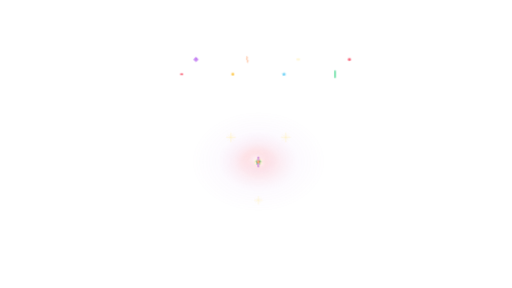
t = 0.00 s
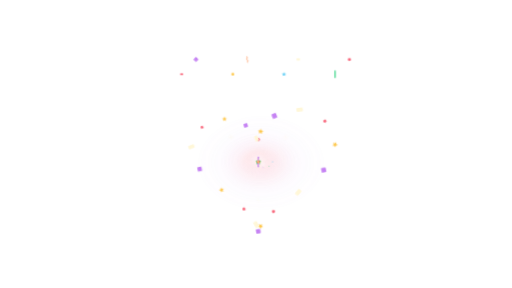
t = 1.25 s
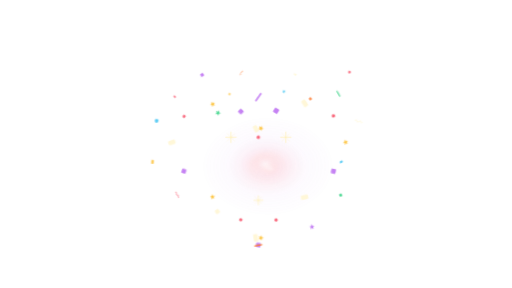
t = 2.49 s
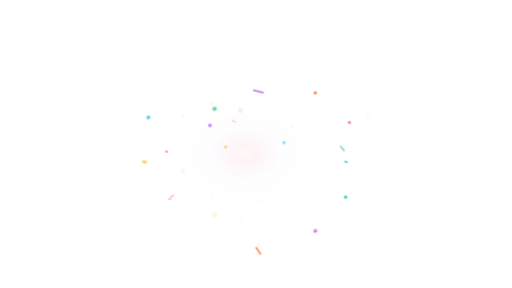
t = 3.74 s
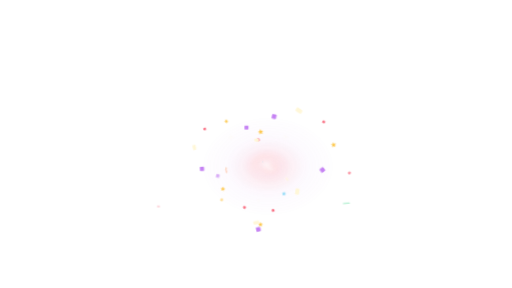
t = 4.99 s
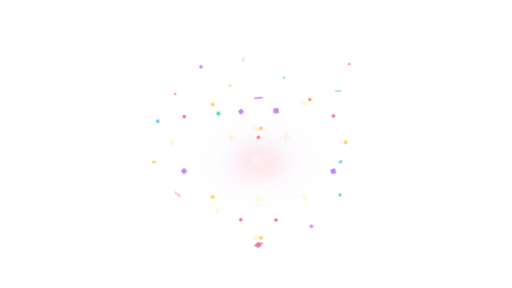
t = 6.23 s

The animated SVG that drew these frames (rendered in a browser with its animation timeline set to each time). Animation: 28 CSS @keyframes rules; one cycle of 7.48 s, repeats indefinitely.

<?xml version="1.0" encoding="UTF-8" standalone="no"?>
<svg viewBox="0 0 1920 1080" preserveAspectRatio="xMidYMid meet" xmlns="http://www.w3.org/2000/svg" xmlns:xlink="http://www.w3.org/1999/xlink" width="1920" height="1080"><style>@keyframes wink-burst {
  0% { transform: scale(0); opacity: 0; }
  20% { opacity: 1; }
  60% { transform: scale(1); opacity: 1; }
  100% { transform: scale(1.15); opacity: 0; }
}
@keyframes wink-fade-loop {
  0%, 100% { opacity: 0; }
  10%, 70% { opacity: 1; }
}
@keyframes wink-spark-fall {
  0% { transform: translateY(-40px); opacity: 0; }
  20% { opacity: 1; }
  100% { transform: translateY(220px); opacity: 0; }
}
@keyframes wink-comet {
  0% { transform: translate(0,0) scale(0.6); opacity: 0; }
  30% { opacity: 1; }
  70% { transform: translate(var(--tx,0), var(--ty,-200px)) scale(1); opacity: 1; }
  100% { transform: translate(var(--tx,0), var(--ty,-200px)) scale(1.2); opacity: 0; }
}
@keyframes wink-ring-expand {
  0% { transform: scale(0.1); opacity: 0; stroke-width: 8; }
  20% { opacity: 1; }
  100% { transform: scale(1); opacity: 0; stroke-width: 1; }
}
@keyframes wink-twinkle {
  0%, 100% { transform: scale(0); opacity: 0; }
  50% { transform: scale(1); opacity: 1; }
}
@keyframes wink-pop {
  0% { transform: scale(0) rotate(-20deg); opacity: 0; }
  60% { transform: scale(1.15) rotate(5deg); opacity: 1; }
  80% { transform: scale(1) rotate(0); opacity: 1; }
  100% { transform: scale(1) rotate(0); opacity: 0; }
}
@keyframes wink-swirl {
  0% { transform: rotate(0deg) translateX(180px) scale(0); opacity: 0; }
  20% { opacity: 1; }
  100% { transform: rotate(360deg) translateX(40px) scale(1); opacity: 0; }
}
@keyframes wink-shower {
  0% { transform: translateY(-60px) rotate(0); opacity: 0; }
  15% { opacity: 1; }
  100% { transform: translateY(260px) rotate(180deg); opacity: 0; }
}
@keyframes wink-trail {
  0% { offset-distance: 0%; opacity: 0; transform: scale(0.4); }
  10% { opacity: 1; transform: scale(1); }
  90% { opacity: 1; }
  100% { offset-distance: 100%; opacity: 0; transform: scale(0.6); }
}
@keyframes wink-bounce-in {
  0% { transform: translateY(-300px) scale(0.6); opacity: 0; }
  50% { transform: translateY(20px) scale(1.05); opacity: 1; }
  70% { transform: translateY(-10px) scale(0.98); }
  100% { transform: translateY(0) scale(1); opacity: 1; }
}
@keyframes wink-bounce-loop {
  0%, 100% { transform: translateY(0); }
  50% { transform: translateY(-12px); }
}
@keyframes wink-pop-up {
  0% { transform: translateY(300px); opacity: 0; }
  60% { transform: translateY(-15px); opacity: 1; }
  100% { transform: translateY(0); opacity: 1; }
}
@keyframes wink-featured-pop {
  0%, 100% { transform: translateY(0) scale(0.78) rotate(-6deg); opacity: 1; }
  12% { transform: translateY(-26px) scale(1.3) rotate(4deg); opacity: 1; }
  22% { transform: translateY(10px) scale(0.95) rotate(-2deg); opacity: 1; }
  34%, 76% { transform: translateY(0) scale(1) rotate(0deg); opacity: 1; }
  88% { transform: translateY(-8px) scale(1.06) rotate(0deg); opacity: 1; }
}
@keyframes wink-featured-burst {
  0%, 40%, 100% { transform: scale(0.38); opacity: 0; }
  48% { transform: scale(0.92); opacity: 0.95; }
  60% { transform: scale(1.18); opacity: 0.42; }
  72% { transform: scale(1.34); opacity: 0; }
}
@keyframes wink-orbit {
  from { transform: rotate(0deg) translateX(var(--orbit-r,160px)) rotate(0deg); }
  to { transform: rotate(360deg) translateX(var(--orbit-r,160px)) rotate(-360deg); }
}
@keyframes wink-scatter {
  0%, 100% { transform: translate(var(--sx,0), var(--sy,0)) scale(0.9); opacity: 0.6; }
  50% { transform: translate(calc(var(--sx,0) * 1.2), calc(var(--sy,0) * 1.2)) scale(1.05); opacity: 1; }
}
@keyframes wink-sparkle {
  0%, 100% { opacity: 0; transform: scale(0.5); }
  50% { opacity: 1; transform: scale(1.2); }
}
@keyframes wink-glow-pulse {
  0%, 100% { opacity: 0.4; transform: scale(0.95); }
  50% { opacity: 1; transform: scale(1.05); }
}
@keyframes wink-confetti-launch {
  0% { transform: translate(0,0) rotate(var(--r0,0deg)) scale(0.28); opacity: 0; }
  14% { opacity: 1; }
  72% { transform: translate(var(--tx,0px), var(--ty,0px)) rotate(var(--r1,180deg)) scale(1); opacity: 1; }
  100% { transform: translate(var(--tx,0px), var(--ty,0px)) rotate(var(--r2,320deg)) scale(0.82); opacity: 0; }
}
@keyframes wink-confetti-fall {
  0% { transform: translate(0,-90px) rotate(var(--r0,0deg)) scale(0.7); opacity: 0; }
  14% { opacity: 1; }
  82% { opacity: 1; }
  100% { transform: translate(var(--tx,0px), var(--ty,720px)) rotate(var(--r1,260deg)) scale(1); opacity: 0; }
}
@keyframes wink-confetti-shimmer {
  0%, 100% { transform: rotate(var(--r0,0deg)) scale(0.92); }
  50% { transform: rotate(var(--r1,180deg)) scale(1.08); }
}
@keyframes wink-confetti-wave {
  0% { transform: translate(var(--sx,-180px), var(--sy,0px)) rotate(var(--r0,0deg)) scale(0.5); opacity: 0; }
  18% { opacity: 1; }
  58% { transform: translate(0,0) rotate(var(--r1,180deg)) scale(1); opacity: 1; }
  100% { transform: translate(var(--tx,180px), var(--ty,0px)) rotate(var(--r2,360deg)) scale(0.78); opacity: 0; }
}
@keyframes wink-bingo-arrive {
  0% { transform: translate(var(--from-x,0), var(--from-y,0)) scale(0.34); opacity: 0; }
  18% { opacity: 1; }
  38% { transform: translate(var(--overshoot-x,0), var(--overshoot-y,0)) scale(1.09); opacity: 1; }
  46%, 100% { transform: translate(0,0) scale(1); opacity: 1; }
}
@keyframes wink-bingo-countdown {
  0%, 100% { opacity: 0; transform: scale(0.36); }
  5% { opacity: 1; transform: scale(0.92); }
  10% { opacity: 1; transform: scale(1.06); }
  16% { opacity: 0; transform: scale(1.22); }
}
@keyframes wink-bingo-spiral-letter {
  0% { transform: rotate(var(--spin-start,-220deg)) translateX(var(--orbit-r,320px)) scale(0.3); opacity: 0; }
  22% { opacity: 1; }
  42% { transform: rotate(var(--spin-mid,24deg)) translateX(18px) scale(1.1); opacity: 1; }
  52%, 100% { transform: rotate(0deg) translateX(0) scale(1); opacity: 1; }
}
@keyframes wink-bingo-final-bounce {
  0%, 54%, 100% { transform: translateY(0) scale(1); }
  64% { transform: translateY(-22px) scale(1.06); }
  76% { transform: translateY(0) scale(0.98); }
  88% { transform: translateY(-10px) scale(1.02); }
}
@keyframes wink-bingo-impact {
  0%, 56%, 100% { opacity: 0; transform: scale(0.52); }
  66% { opacity: 0.95; transform: scale(1.04); }
  78% { opacity: 0.38; transform: scale(1.34); }
}</style><defs><radialGradient id="cfhf-heart-glow" cx="50%" cy="50%" r="50%"><stop offset="0%" stop-color="white" stop-opacity="0.84"/><stop offset="26%" stop-color="hsl(352 92% 67%)" stop-opacity="0.34"/><stop offset="60%" stop-color="hsl(276 82% 72%)" stop-opacity="0.1"/><stop offset="100%" stop-color="hsl(276 82% 72%)" stop-opacity="0"/></radialGradient><linearGradient x1="0" x2="0" y1="0" y2="1" data-wink-edge-fade="true" id="wink-edge-fade-mask-top"><stop offset="0%" stop-color="#000"/><stop offset="100%" stop-color="#fff"/></linearGradient><linearGradient x1="0" x2="0" y1="0" y2="1" data-wink-edge-fade="true" id="wink-edge-fade-mask-bottom"><stop offset="0%" stop-color="#fff"/><stop offset="100%" stop-color="#000"/></linearGradient><linearGradient x1="0" x2="1" y1="0" y2="0" data-wink-edge-fade="true" id="wink-edge-fade-mask-left"><stop offset="0%" stop-color="#000"/><stop offset="100%" stop-color="#fff"/></linearGradient><linearGradient x1="0" x2="1" y1="0" y2="0" data-wink-edge-fade="true" id="wink-edge-fade-mask-right"><stop offset="0%" stop-color="#fff"/><stop offset="100%" stop-color="#000"/></linearGradient><radialGradient cx="100%" cy="100%" r="100%" data-wink-edge-fade="true" id="wink-edge-fade-mask-top-left"><stop offset="0%" stop-color="#fff"/><stop offset="100%" stop-color="#000"/></radialGradient><radialGradient cx="0%" cy="100%" r="100%" data-wink-edge-fade="true" id="wink-edge-fade-mask-top-right"><stop offset="0%" stop-color="#fff"/><stop offset="100%" stop-color="#000"/></radialGradient><radialGradient cx="100%" cy="0%" r="100%" data-wink-edge-fade="true" id="wink-edge-fade-mask-bottom-left"><stop offset="0%" stop-color="#fff"/><stop offset="100%" stop-color="#000"/></radialGradient><radialGradient cx="0%" cy="0%" r="100%" data-wink-edge-fade="true" id="wink-edge-fade-mask-bottom-right"><stop offset="0%" stop-color="#fff"/><stop offset="100%" stop-color="#000"/></radialGradient><mask data-wink-edge-fade="true" height="1080" id="wink-edge-fade-mask" maskContentUnits="userSpaceOnUse" maskUnits="userSpaceOnUse" mask-type="alpha" width="1920" x="0" y="0"><rect fill="#000" height="1080" width="1920" x="0" y="0"/><rect fill="#fff" height="864" width="1536" x="192" y="108"/><rect fill="url(#wink-edge-fade-mask-top)" height="108" width="1536" x="192" y="0"/><rect fill="url(#wink-edge-fade-mask-bottom)" height="108" width="1536" x="192" y="972"/><rect fill="url(#wink-edge-fade-mask-left)" height="864" width="192" x="0" y="108"/><rect fill="url(#wink-edge-fade-mask-right)" height="864" width="192" x="1728" y="108"/><rect fill="url(#wink-edge-fade-mask-top-left)" height="108" width="192" x="0" y="0"/><rect fill="url(#wink-edge-fade-mask-top-right)" height="108" width="192" x="1728" y="0"/><rect fill="url(#wink-edge-fade-mask-bottom-left)" height="108" width="192" x="0" y="972"/><rect fill="url(#wink-edge-fade-mask-bottom-right)" height="108" width="192" x="1728" y="972"/></mask></defs><g id="content" transform="translate(960 540) scale(1.0276025812388172) translate(-951.4356079101562 -434.91626358032227)" mask="url(#wink-edge-fade-mask)"><g style="animation:wink-glow-pulse 3.4s ease-in-out infinite;animation-delay:0.32s"><ellipse cx="960" cy="500" rx="249.6" ry="187.2" fill="url(#cfhf-heart-glow)" opacity="0.336"/><ellipse cx="952.2" cy="489.6" rx="140.4" ry="98.8" fill="url(#cfhf-heart-glow)" opacity="0.192"/><ellipse cx="970.4" cy="507.8" rx="78" ry="57.2" fill="url(#cfhf-heart-glow)" opacity="0.128"/></g><g opacity="0.9" style="transform-origin:860px 410px;animation:wink-sparkle 3.8s ease-in-out infinite;animation-delay:0.64s"><line x1="844" y1="410" x2="876" y2="410" stroke="hsl(48 100% 84%)" stroke-width="2" stroke-linecap="round"/><line x1="860" y1="394" x2="860" y2="426" stroke="hsl(48 100% 84%)" stroke-width="2" stroke-linecap="round"/><line x1="848.8" y1="398.8" x2="871.2" y2="421.2" stroke="hsl(48 100% 84%)" stroke-width="1.1" stroke-linecap="round" opacity="0.72"/><line x1="848.8" y1="421.2" x2="871.2" y2="398.8" stroke="hsl(48 100% 84%)" stroke-width="1.1" stroke-linecap="round" opacity="0.72"/></g><g opacity="0.9" style="transform-origin:1060px 410px;animation:wink-sparkle 3.8s ease-in-out infinite;animation-delay:0.68s"><line x1="1044" y1="410" x2="1076" y2="410" stroke="hsl(48 100% 84%)" stroke-width="2" stroke-linecap="round"/><line x1="1060" y1="394" x2="1060" y2="426" stroke="hsl(48 100% 84%)" stroke-width="2" stroke-linecap="round"/><line x1="1048.8" y1="398.8" x2="1071.2" y2="421.2" stroke="hsl(48 100% 84%)" stroke-width="1.1" stroke-linecap="round" opacity="0.72"/><line x1="1048.8" y1="421.2" x2="1071.2" y2="398.8" stroke="hsl(48 100% 84%)" stroke-width="1.1" stroke-linecap="round" opacity="0.72"/></g><g opacity="0.7" style="transform-origin:960px 640px;animation:wink-sparkle 3.8s ease-in-out infinite;animation-delay:0.78s"><line x1="946" y1="640" x2="974" y2="640" stroke="hsl(48 100% 84%)" stroke-width="2" stroke-linecap="round"/><line x1="960" y1="626" x2="960" y2="654" stroke="hsl(48 100% 84%)" stroke-width="2" stroke-linecap="round"/><line x1="950.2" y1="630.2" x2="969.8" y2="649.8" stroke="hsl(48 100% 84%)" stroke-width="1.1" stroke-linecap="round" opacity="0.72"/><line x1="950.2" y1="649.8" x2="969.8" y2="630.2" stroke="hsl(48 100% 84%)" stroke-width="1.1" stroke-linecap="round" opacity="0.72"/></g><g transform="translate(960 500)"><g style="animation:wink-confetti-launch 3.8s cubic-bezier(.16,.84,.24,1) infinite;animation-delay:0.16s;transform-origin:0px 0px;--sx:0px;--sy:0px;--tx:0px;--ty:-90px;--r0:0deg;--r1:180deg;--r2:280deg"><g style="animation:wink-confetti-shimmer 1.64s ease-in-out infinite;animation-delay:0.16s;transform-origin:0px 0px;--r0:0deg;--r1:180deg"><circle cx="0" cy="0" r="5.88" fill="hsl(352 92% 67%)" opacity="0.96"/></g></g></g><g transform="translate(960 500)"><g style="animation:wink-confetti-launch 3.8s cubic-bezier(.16,.84,.24,1) infinite;animation-delay:0.19s;transform-origin:0px 0px;--sx:0px;--sy:0px;--tx:9.442719099991585px;--ty:-123.01312033804253px;--r0:18deg;--r1:192deg;--r2:300deg"><g style="animation:wink-confetti-shimmer 2s ease-in-out infinite;animation-delay:0.19s;transform-origin:0px 0px;--r0:18deg;--r1:192deg"><path d="M6.453888631506551e-16,-10.54 L2.7978578009121726,-3.8509208932247505 L10.024135681750918,-3.257039120711945 L4.5270290175649315,1.4709208932247497 L6.195256559162666,8.527039120711946 L2.914659381970701e-16,4.760000000000001 L-6.195256559162665,8.527039120711946 L-4.5270290175649315,1.4709208932247504 L-10.024135681750918,-3.2570391207119442 L-2.797857800912173,-3.85092089322475 Z" fill="hsl(42 98% 62%)" opacity="0.96"/></g></g></g><g transform="translate(960 500)"><g style="animation:wink-confetti-launch 3.8s cubic-bezier(.16,.84,.24,1) infinite;animation-delay:0.22s;transform-origin:0px 0px;--sx:0px;--sy:0px;--tx:64.98393924658127px;--ty:-187.1853648862396px;--r0:36deg;--r1:204deg;--r2:320deg"><g style="animation:wink-confetti-shimmer 1.7599999999999998s ease-in-out infinite;animation-delay:0.22s;transform-origin:0px 0px;--r0:36deg;--r1:204deg"><rect x="-8.82" y="-8.82" width="17.64" height="17.64" rx="2.9400000000000004" fill="hsl(276 82% 72%)" opacity="0.96" transform="rotate(45)"/></g></g></g><g transform="translate(960 500)"><g style="animation:wink-confetti-launch 3.8s cubic-bezier(.16,.84,.24,1) infinite;animation-delay:0.25s;transform-origin:0px 0px;--sx:0px;--sy:0px;--tx:169.4427190999916px;--ty:-214.1536190155586px;--r0:54deg;--r1:216deg;--r2:340deg"><g style="animation:wink-confetti-shimmer 1.4s ease-in-out infinite;animation-delay:0.25s;transform-origin:0px 0px;--r0:54deg;--r1:216deg"><rect x="-12.48" y="-7.68" width="24.96" height="15.36" rx="3.84" fill="hsl(48 100% 92%)" opacity="0.96"/></g></g></g><g transform="translate(960 500)"><g style="animation:wink-confetti-launch 3.8s cubic-bezier(.16,.84,.24,1) infinite;animation-delay:0.28s;transform-origin:0px 0px;--sx:0px;--sy:0px;--tx:275.2763840942347px;--ty:-168.68381207623202px;--r0:72deg;--r1:228deg;--r2:360deg"><g style="animation:wink-confetti-shimmer 1.64s ease-in-out infinite;animation-delay:0.28s;transform-origin:0px 0px;--r0:72deg;--r1:228deg"><circle cx="0" cy="0" r="5.88" fill="hsl(352 92% 67%)" opacity="0.96"/></g></g></g><g transform="translate(960 500)"><g style="animation:wink-confetti-launch 3.8s cubic-bezier(.16,.84,.24,1) infinite;animation-delay:0.31s;transform-origin:0px 0px;--sx:0px;--sy:0px;--tx:320px;--ty:-72.00000000000001px;--r0:90deg;--r1:240deg;--r2:380deg"><g style="animation:wink-confetti-shimmer 2s ease-in-out infinite;animation-delay:0.31s;transform-origin:0px 0px;--r0:90deg;--r1:240deg"><path d="M6.453888631506551e-16,-10.54 L2.7978578009121726,-3.8509208932247505 L10.024135681750918,-3.257039120711945 L4.5270290175649315,1.4709208932247497 L6.195256559162666,8.527039120711946 L2.914659381970701e-16,4.760000000000001 L-6.195256559162665,8.527039120711946 L-4.5270290175649315,1.4709208932247504 L-10.024135681750918,-3.2570391207119442 L-2.797857800912173,-3.85092089322475 Z" fill="hsl(42 98% 62%)" opacity="0.96"/></g></g></g><g transform="translate(960 500)"><g style="animation:wink-confetti-launch 3.8s cubic-bezier(.16,.84,.24,1) infinite;animation-delay:0.33999999999999997s;transform-origin:0px 0px;--sx:0px;--sy:0px;--tx:275.2763840942348px;--ty:34.18536488623956px;--r0:108deg;--r1:252deg;--r2:400deg"><g style="animation:wink-confetti-shimmer 1.7599999999999998s ease-in-out infinite;animation-delay:0.33999999999999997s;transform-origin:0px 0px;--r0:108deg;--r1:252deg"><rect x="-8.82" y="-8.82" width="17.64" height="17.64" rx="2.9400000000000004" fill="hsl(276 82% 72%)" opacity="0.96" transform="rotate(45)"/></g></g></g><g transform="translate(960 500)"><g style="animation:wink-confetti-launch 3.8s cubic-bezier(.16,.84,.24,1) infinite;animation-delay:0.37s;transform-origin:0px 0px;--sx:0px;--sy:0px;--tx:169.4427190999916px;--ty:129.40594823056992px;--r0:126deg;--r1:264deg;--r2:420deg"><g style="animation:wink-confetti-shimmer 1.4s ease-in-out infinite;animation-delay:0.37s;transform-origin:0px 0px;--r0:126deg;--r1:264deg"><rect x="-12.48" y="-7.68" width="24.96" height="15.36" rx="3.84" fill="hsl(48 100% 92%)" opacity="0.96"/></g></g></g><g transform="translate(960 500)"><g style="animation:wink-confetti-launch 3.8s cubic-bezier(.16,.84,.24,1) infinite;animation-delay:0.4s;transform-origin:0px 0px;--sx:0px;--sy:0px;--tx:64.9839392465813px;--ty:213.683812076232px;--r0:144deg;--r1:276deg;--r2:440deg"><g style="animation:wink-confetti-shimmer 1.64s ease-in-out infinite;animation-delay:0.4s;transform-origin:0px 0px;--r0:144deg;--r1:276deg"><circle cx="0" cy="0" r="5.88" fill="hsl(352 92% 67%)" opacity="0.96"/></g></g></g><g transform="translate(960 500)"><g style="animation:wink-confetti-launch 3.8s cubic-bezier(.16,.84,.24,1) infinite;animation-delay:0.43000000000000005s;transform-origin:0px 0px;--sx:0px;--sy:0px;--tx:9.442719099991596px;--ty:279.7607911230312px;--r0:162deg;--r1:288deg;--r2:460deg"><g style="animation:wink-confetti-shimmer 2s ease-in-out infinite;animation-delay:0.43000000000000005s;transform-origin:0px 0px;--r0:162deg;--r1:288deg"><path d="M6.453888631506551e-16,-10.54 L2.7978578009121726,-3.8509208932247505 L10.024135681750918,-3.257039120711945 L4.5270290175649315,1.4709208932247497 L6.195256559162666,8.527039120711946 L2.914659381970701e-16,4.760000000000001 L-6.195256559162665,8.527039120711946 L-4.5270290175649315,1.4709208932247504 L-10.024135681750918,-3.2570391207119442 L-2.797857800912173,-3.85092089322475 Z" fill="hsl(42 98% 62%)" opacity="0.96"/></g></g></g><g transform="translate(960 500)"><g style="animation:wink-confetti-launch 3.8s cubic-bezier(.16,.84,.24,1) infinite;animation-delay:0.45999999999999996s;transform-origin:0px 0px;--sx:0px;--sy:0px;--tx:5.8773632554456764e-46px;--ty:306px;--r0:180deg;--r1:300deg;--r2:480deg"><g style="animation:wink-confetti-shimmer 1.7599999999999998s ease-in-out infinite;animation-delay:0.45999999999999996s;transform-origin:0px 0px;--r0:180deg;--r1:300deg"><rect x="-8.82" y="-8.82" width="17.64" height="17.64" rx="2.9400000000000004" fill="hsl(276 82% 72%)" opacity="0.96" transform="rotate(45)"/></g></g></g><g transform="translate(960 500)"><g style="animation:wink-confetti-launch 3.8s cubic-bezier(.16,.84,.24,1) infinite;animation-delay:0.49s;transform-origin:0px 0px;--sx:0px;--sy:0px;--tx:-9.442719099991539px;--ty:279.76079112303137px;--r0:198deg;--r1:312deg;--r2:500deg"><g style="animation:wink-confetti-shimmer 1.4s ease-in-out infinite;animation-delay:0.49s;transform-origin:0px 0px;--r0:198deg;--r1:312deg"><rect x="-12.48" y="-7.68" width="24.96" height="15.36" rx="3.84" fill="hsl(48 100% 92%)" opacity="0.96"/></g></g></g><g transform="translate(960 500)"><g style="animation:wink-confetti-launch 3.8s cubic-bezier(.16,.84,.24,1) infinite;animation-delay:0.52s;transform-origin:0px 0px;--sx:0px;--sy:0px;--tx:-64.98393924658123px;--ty:213.68381207623204px;--r0:216deg;--r1:324deg;--r2:520deg"><g style="animation:wink-confetti-shimmer 1.64s ease-in-out infinite;animation-delay:0.52s;transform-origin:0px 0px;--r0:216deg;--r1:324deg"><circle cx="0" cy="0" r="5.88" fill="hsl(352 92% 67%)" opacity="0.96"/></g></g></g><g transform="translate(960 500)"><g style="animation:wink-confetti-launch 3.8s cubic-bezier(.16,.84,.24,1) infinite;animation-delay:0.55s;transform-origin:0px 0px;--sx:0px;--sy:0px;--tx:-169.4427190999915px;--ty:129.40594823056995px;--r0:234deg;--r1:336deg;--r2:540deg"><g style="animation:wink-confetti-shimmer 2s ease-in-out infinite;animation-delay:0.55s;transform-origin:0px 0px;--r0:234deg;--r1:336deg"><path d="M6.453888631506551e-16,-10.54 L2.7978578009121726,-3.8509208932247505 L10.024135681750918,-3.257039120711945 L4.5270290175649315,1.4709208932247497 L6.195256559162666,8.527039120711946 L2.914659381970701e-16,4.760000000000001 L-6.195256559162665,8.527039120711946 L-4.5270290175649315,1.4709208932247504 L-10.024135681750918,-3.2570391207119442 L-2.797857800912173,-3.85092089322475 Z" fill="hsl(42 98% 62%)" opacity="0.96"/></g></g></g><g transform="translate(960 500)"><g style="animation:wink-confetti-launch 3.8s cubic-bezier(.16,.84,.24,1) infinite;animation-delay:0.58s;transform-origin:0px 0px;--sx:0px;--sy:0px;--tx:-275.2763840942347px;--ty:34.18536488623965px;--r0:252deg;--r1:348deg;--r2:560deg"><g style="animation:wink-confetti-shimmer 1.7599999999999998s ease-in-out infinite;animation-delay:0.58s;transform-origin:0px 0px;--r0:252deg;--r1:348deg"><rect x="-8.82" y="-8.82" width="17.64" height="17.64" rx="2.9400000000000004" fill="hsl(276 82% 72%)" opacity="0.96" transform="rotate(45)"/></g></g></g><g transform="translate(960 500)"><g style="animation:wink-confetti-launch 3.8s cubic-bezier(.16,.84,.24,1) infinite;animation-delay:0.61s;transform-origin:0px 0px;--sx:0px;--sy:0px;--tx:-320px;--ty:-71.99999999999994px;--r0:270deg;--r1:360deg;--r2:580deg"><g style="animation:wink-confetti-shimmer 1.4s ease-in-out infinite;animation-delay:0.61s;transform-origin:0px 0px;--r0:270deg;--r1:360deg"><rect x="-12.48" y="-7.68" width="24.96" height="15.36" rx="3.84" fill="hsl(48 100% 92%)" opacity="0.96"/></g></g></g><g transform="translate(960 500)"><g style="animation:wink-confetti-launch 3.8s cubic-bezier(.16,.84,.24,1) infinite;animation-delay:0.64s;transform-origin:0px 0px;--sx:0px;--sy:0px;--tx:-275.2763840942348px;--ty:-168.683812076232px;--r0:288deg;--r1:372deg;--r2:600deg"><g style="animation:wink-confetti-shimmer 1.64s ease-in-out infinite;animation-delay:0.64s;transform-origin:0px 0px;--r0:288deg;--r1:372deg"><circle cx="0" cy="0" r="5.88" fill="hsl(352 92% 67%)" opacity="0.96"/></g></g></g><g transform="translate(960 500)"><g style="animation:wink-confetti-launch 3.8s cubic-bezier(.16,.84,.24,1) infinite;animation-delay:0.67s;transform-origin:0px 0px;--sx:0px;--sy:0px;--tx:-169.44271909999168px;--ty:-214.1536190155586px;--r0:306deg;--r1:384deg;--r2:620deg"><g style="animation:wink-confetti-shimmer 2s ease-in-out infinite;animation-delay:0.67s;transform-origin:0px 0px;--r0:306deg;--r1:384deg"><path d="M6.453888631506551e-16,-10.54 L2.7978578009121726,-3.8509208932247505 L10.024135681750918,-3.257039120711945 L4.5270290175649315,1.4709208932247497 L6.195256559162666,8.527039120711946 L2.914659381970701e-16,4.760000000000001 L-6.195256559162665,8.527039120711946 L-4.5270290175649315,1.4709208932247504 L-10.024135681750918,-3.2570391207119442 L-2.797857800912173,-3.85092089322475 Z" fill="hsl(42 98% 62%)" opacity="0.96"/></g></g></g><g transform="translate(960 500)"><g style="animation:wink-confetti-launch 3.8s cubic-bezier(.16,.84,.24,1) infinite;animation-delay:0.7000000000000001s;transform-origin:0px 0px;--sx:0px;--sy:0px;--tx:-64.98393924658134px;--ty:-187.18536488623968px;--r0:324deg;--r1:396deg;--r2:640deg"><g style="animation:wink-confetti-shimmer 1.7599999999999998s ease-in-out infinite;animation-delay:0.7000000000000001s;transform-origin:0px 0px;--r0:324deg;--r1:396deg"><rect x="-8.82" y="-8.82" width="17.64" height="17.64" rx="2.9400000000000004" fill="hsl(276 82% 72%)" opacity="0.96" transform="rotate(45)"/></g></g></g><g transform="translate(960 500)"><g style="animation:wink-confetti-launch 3.8s cubic-bezier(.16,.84,.24,1) infinite;animation-delay:0.73s;transform-origin:0px 0px;--sx:0px;--sy:0px;--tx:-9.442719099991606px;--ty:-123.01312033804258px;--r0:342deg;--r1:408deg;--r2:660deg"><g style="animation:wink-confetti-shimmer 1.4s ease-in-out infinite;animation-delay:0.73s;transform-origin:0px 0px;--r0:342deg;--r1:408deg"><rect x="-12.48" y="-7.68" width="24.96" height="15.36" rx="3.84" fill="hsl(48 100% 92%)" opacity="0.96"/></g></g></g><g transform="translate(960 500)"><g style="animation:wink-confetti-launch 3.8s cubic-bezier(.16,.84,.24,1) infinite;animation-delay:1.16s;transform-origin:0px 0px;--sx:0px;--sy:0px;--tx:320px;--ty:0px;--r0:-24deg;--r1:180deg;--r2:320deg"><g style="animation:wink-confetti-shimmer 1.4s ease-in-out infinite;animation-delay:1.16s;transform-origin:0px 0px;--r0:-24deg;--r1:180deg"><rect x="-6.24" y="-3.84" width="12.48" height="7.68" rx="1.92" fill="hsl(196 88% 64%)" opacity="0.96"/></g></g></g><g transform="translate(960 500)"><g style="animation:wink-confetti-launch 3.8s cubic-bezier(.16,.84,.24,1) infinite;animation-delay:1.182s;transform-origin:0px 0px;--sx:0px;--sy:0px;--tx:318.6973485926735px;--ty:128.79999999999998px;--r0:-6deg;--r1:196deg;--r2:340deg"><g style="animation:wink-confetti-shimmer 1.64s ease-in-out infinite;animation-delay:1.182s;transform-origin:0px 0px;--r0:-6deg;--r1:196deg"><circle cx="0" cy="0" r="5.88" fill="hsl(150 64% 54%)" opacity="0.96"/></g></g></g><g transform="translate(960 500)"><g style="animation:wink-confetti-launch 3.8s cubic-bezier(.16,.84,.24,1) infinite;animation-delay:1.204s;transform-origin:0px 0px;--sx:0px;--sy:0px;--tx:208.00000000000006px;--ty:252.18659758202853px;--r0:12deg;--r1:212deg;--r2:360deg"><g style="animation:wink-confetti-shimmer 1.88s ease-in-out infinite;animation-delay:1.204s;transform-origin:0px 0px;--r0:12deg;--r1:212deg"><path d="M6.074248123770872e-16,-9.92 L2.63327793027028,-3.624396134799765 L9.434480641647923,-3.065448584199478 L4.260733193002288,1.3843961347997644 L5.830829702741333,8.025448584199479 L2.7432088300900715e-16,4.48 L-5.830829702741332,8.025448584199479 L-4.260733193002288,1.3843961347997649 L-9.434480641647925,-3.065448584199477 L-2.6332779302702805,-3.6243961347997646 Z" fill="hsl(276 82% 72%)" opacity="0.96"/></g></g></g><g transform="translate(960 500)"><g style="animation:wink-confetti-launch 3.8s cubic-bezier(.16,.84,.24,1) infinite;animation-delay:1.226s;transform-origin:0px 0px;--sx:0px;--sy:0px;--tx:2.84118057402186e-14px;--ty:324.80000000000007px;--r0:30deg;--r1:228deg;--r2:380deg"><g style="animation:wink-confetti-shimmer 1.4s ease-in-out infinite;animation-delay:1.226s;transform-origin:0px 0px;--r0:30deg;--r1:228deg"><rect x="-2.88" y="-17.099999999999998" width="5.76" height="34.199999999999996" rx="2.88" fill="hsl(22 98% 60%)" opacity="0.96"/></g></g></g><g transform="translate(960 500)"><g style="animation:wink-confetti-launch 3.8s cubic-bezier(.16,.84,.24,1) infinite;animation-delay:1.248s;transform-origin:0px 0px;--sx:0px;--sy:0px;--tx:-159.99999999999994px;--ty:193.98969044771428px;--r0:48deg;--r1:244deg;--r2:400deg"><g style="animation:wink-confetti-shimmer 1.64s ease-in-out infinite;animation-delay:1.248s;transform-origin:0px 0px;--r0:48deg;--r1:244deg"><rect x="-8.4" y="-8.4" width="16.8" height="16.8" rx="2.8000000000000003" fill="hsl(48 100% 92%)" opacity="0.96" transform="rotate(45)"/></g></g></g><g transform="translate(960 500)"><g style="animation:wink-confetti-launch 3.8s cubic-bezier(.16,.84,.24,1) infinite;animation-delay:1.27s;transform-origin:0px 0px;--sx:0px;--sy:0px;--tx:-318.6973485926735px;--ty:128.79999999999998px;--r0:66deg;--r1:260deg;--r2:420deg"><g style="animation:wink-confetti-shimmer 1.4s ease-in-out infinite;animation-delay:1.27s;transform-origin:0px 0px;--r0:66deg;--r1:260deg"><path d="M -1.2000000000000002 -11.399999999999999             C 8.399999999999999 -8.399999999999999, -8.64 -2.4000000000000004, 0.96 1.92             C 9.84 6, -6 10.56, 1.6800000000000002 12.24" fill="none" stroke="hsl(352 92% 67%)" stroke-width="2.88" stroke-linecap="round" stroke-opacity="0.96"/></g></g></g><g transform="translate(960 500)"><g style="animation:wink-confetti-launch 3.8s cubic-bezier(.16,.84,.24,1) infinite;animation-delay:1.2919999999999998s;transform-origin:0px 0px;--sx:0px;--sy:0px;--tx:-416px;--ty:3.566171479117093e-14px;--r0:84deg;--r1:276deg;--r2:440deg"><g style="animation:wink-confetti-shimmer 1.64s ease-in-out infinite;animation-delay:1.2919999999999998s;transform-origin:0px 0px;--r0:84deg;--r1:276deg"><rect x="-7.28" y="-4.48" width="14.56" height="8.96" rx="2.24" fill="hsl(42 98% 62%)" opacity="0.96"/></g></g></g><g transform="translate(960 500)"><g style="animation:wink-confetti-launch 3.8s cubic-bezier(.16,.84,.24,1) infinite;animation-delay:1.3139999999999998s;transform-origin:0px 0px;--sx:0px;--sy:0px;--tx:-401.83578735597956px;--ty:-162.40000000000006px;--r0:102deg;--r1:292deg;--r2:460deg"><g style="animation:wink-confetti-shimmer 1.88s ease-in-out infinite;animation-delay:1.3139999999999998s;transform-origin:0px 0px;--r0:102deg;--r1:292deg"><circle cx="0" cy="0" r="6.72" fill="hsl(196 88% 64%)" opacity="0.96"/></g></g></g><g transform="translate(960 500)"><g style="animation:wink-confetti-launch 3.8s cubic-bezier(.16,.84,.24,1) infinite;animation-delay:1.3359999999999999s;transform-origin:0px 0px;--sx:0px;--sy:0px;--tx:-160.00000000000014px;--ty:-193.98969044771422px;--r0:120deg;--r1:308deg;--r2:480deg"><g style="animation:wink-confetti-shimmer 1.4s ease-in-out infinite;animation-delay:1.3359999999999999s;transform-origin:0px 0px;--r0:120deg;--r1:308deg"><path d="M6.833529139242231e-16,-11.16 L2.9624376715540652,-4.077445651649736 L10.613790721853913,-3.448629657224413 L4.793324842127575,1.5574456516497353 L6.559683415584001,9.028629657224414 L3.0861099338513306e-16,5.040000000000001 L-6.559683415583999,9.028629657224414 L-4.793324842127575,1.5574456516497357 L-10.613790721853915,-3.4486296572244117 L-2.9624376715540657,-4.077445651649735 Z" fill="hsl(150 64% 54%)" opacity="0.96"/></g></g></g><g transform="translate(960 500)"><g style="animation:wink-confetti-launch 3.8s cubic-bezier(.16,.84,.24,1) infinite;animation-delay:1.3579999999999999s;transform-origin:0px 0px;--sx:0px;--sy:0px;--tx:-6.76005033129339e-14px;--ty:-257.6px;--r0:138deg;--r1:324deg;--r2:500deg"><g style="animation:wink-confetti-shimmer 1.64s ease-in-out infinite;animation-delay:1.3579999999999999s;transform-origin:0px 0px;--r0:138deg;--r1:324deg"><rect x="-3.2" y="-19" width="6.4" height="38" rx="3.2" fill="hsl(276 82% 72%)" opacity="0.96"/></g></g></g><g transform="translate(960 500)"><g style="animation:wink-confetti-launch 3.8s cubic-bezier(.16,.84,.24,1) infinite;animation-delay:1.38s;transform-origin:0px 0px;--sx:0px;--sy:0px;--tx:208.00000000000006px;--ty:-252.18659758202853px;--r0:156deg;--r1:340deg;--r2:520deg"><g style="animation:wink-confetti-shimmer 1.4s ease-in-out infinite;animation-delay:1.38s;transform-origin:0px 0px;--r0:156deg;--r1:340deg"><rect x="-5.04" y="-5.04" width="10.08" height="10.08" rx="1.6800000000000002" fill="hsl(22 98% 60%)" opacity="0.96" transform="rotate(45)"/></g></g></g><g transform="translate(960 500)"><g style="animation:wink-confetti-launch 3.8s cubic-bezier(.16,.84,.24,1) infinite;animation-delay:1.402s;transform-origin:0px 0px;--sx:0px;--sy:0px;--tx:401.83578735597945px;--ty:-162.40000000000015px;--r0:174deg;--r1:356deg;--r2:540deg"><g style="animation:wink-confetti-shimmer 1.64s ease-in-out infinite;animation-delay:1.402s;transform-origin:0px 0px;--r0:174deg;--r1:356deg"><path d="M -1.4000000000000001 -13.299999999999999             C 9.799999999999999 -9.799999999999999, -10.08 -2.8000000000000003, 1.12 2.24             C 11.479999999999999 7, -7 12.32, 1.9600000000000002 14.280000000000001" fill="none" stroke="hsl(48 100% 92%)" stroke-width="3.36" stroke-linecap="round" stroke-opacity="0.96"/></g></g></g><g transform="translate(680 180)"><g style="animation:wink-confetti-fall 3.8s linear infinite;animation-delay:1.42s;transform-origin:0px 0px;--sx:0px;--sy:0px;--tx:-90px;--ty:520px;--r0:0deg;--r1:180deg;--r2:300deg"><g style="animation:wink-confetti-shimmer 1.88s ease-in-out infinite;animation-delay:1.42s;transform-origin:0px 0px;--r0:0deg;--r1:180deg"><rect x="-5.2" y="-3.2" width="10.4" height="6.4" rx="1.6" fill="hsl(352 92% 67%)" opacity="0.96"/></g></g></g><g transform="translate(866.6666666666666 180)"><g style="animation:wink-confetti-fall 3.94s linear infinite;animation-delay:1.4438s;transform-origin:0px 0px;--sx:0px;--sy:0px;--tx:-45px;--ty:520px;--r0:12deg;--r1:202deg;--r2:317deg"><g style="animation:wink-confetti-shimmer 1.4s ease-in-out infinite;animation-delay:1.4438s;transform-origin:0px 0px;--r0:12deg;--r1:202deg"><circle cx="0" cy="0" r="5.04" fill="hsl(42 98% 62%)" opacity="0.96"/></g></g></g><g transform="translate(1053.3333333333333 180)"><g style="animation:wink-confetti-fall 4.08s linear infinite;animation-delay:1.4676s;transform-origin:0px 0px;--sx:0px;--sy:0px;--tx:0px;--ty:520px;--r0:24deg;--r1:224deg;--r2:334deg"><g style="animation:wink-confetti-shimmer 1.52s ease-in-out infinite;animation-delay:1.4676s;transform-origin:0px 0px;--r0:24deg;--r1:224deg"><path d="M4.935326600563834e-16,-8.06 L2.1395383183446026,-2.9448218595248092 L7.665515521338938,-2.490676974662076 L3.4618457193143595,1.1248218595248087 L4.737549133477334,6.520676974662077 L2.2288571744481833e-16,3.6400000000000006 L-4.737549133477333,6.520676974662077 L-3.4618457193143595,1.1248218595248092 L-7.665515521338939,-2.490676974662075 L-2.139538318344603,-2.944821859524809 Z" fill="hsl(196 88% 64%)" opacity="0.96"/></g></g></g><g transform="translate(1240 180)"><g style="animation:wink-confetti-fall 3.8s linear infinite;animation-delay:1.4913999999999998s;transform-origin:0px 0px;--sx:0px;--sy:0px;--tx:45px;--ty:520px;--r0:36deg;--r1:246deg;--r2:351deg"><g style="animation:wink-confetti-shimmer 1.7599999999999998s ease-in-out infinite;animation-delay:1.4913999999999998s;transform-origin:0px 0px;--r0:36deg;--r1:246deg"><rect x="-2.4" y="-14.25" width="4.8" height="28.5" rx="2.4" fill="hsl(150 64% 54%)" opacity="0.96"/></g></g></g><g transform="translate(732.2666666666667 126)"><g style="animation:wink-confetti-fall 3.94s linear infinite;animation-delay:1.5s;transform-origin:0px 0px;--sx:0px;--sy:0px;--tx:90px;--ty:492px;--r0:48deg;--r1:268deg;--r2:368deg"><g style="animation:wink-confetti-shimmer 1.88s ease-in-out infinite;animation-delay:1.5s;transform-origin:0px 0px;--r0:48deg;--r1:268deg"><rect x="-6.72" y="-6.72" width="13.44" height="13.44" rx="2.24" fill="hsl(276 82% 72%)" opacity="0.96" transform="rotate(45)"/></g></g></g><g transform="translate(918.9333333333333 126)"><g style="animation:wink-confetti-fall 4.08s linear infinite;animation-delay:1.5238s;transform-origin:0px 0px;--sx:0px;--sy:0px;--tx:-90px;--ty:492px;--r0:60deg;--r1:290deg;--r2:385deg"><g style="animation:wink-confetti-shimmer 1.88s ease-in-out infinite;animation-delay:1.5238s;transform-origin:0px 0px;--r0:60deg;--r1:290deg"><path d="M -1 -9.5             C 7 -7, -7.199999999999999 -2, 0.8 1.6             C 8.2 5, -5 8.8, 1.4000000000000001 10.2" fill="none" stroke="hsl(22 98% 60%)" stroke-width="2.4" stroke-linecap="round" stroke-opacity="0.96"/></g></g></g><g transform="translate(1105.6 126)"><g style="animation:wink-confetti-fall 3.8s linear infinite;animation-delay:1.5476s;transform-origin:0px 0px;--sx:0px;--sy:0px;--tx:-45px;--ty:492px;--r0:72deg;--r1:312deg;--r2:402deg"><g style="animation:wink-confetti-shimmer 1.4s ease-in-out infinite;animation-delay:1.5476s;transform-origin:0px 0px;--r0:72deg;--r1:312deg"><rect x="-6.24" y="-3.84" width="12.48" height="7.68" rx="1.92" fill="hsl(48 100% 92%)" opacity="0.96"/></g></g></g><g transform="translate(1292.2666666666667 126)"><g style="animation:wink-confetti-fall 3.94s linear infinite;animation-delay:1.5714s;transform-origin:0px 0px;--sx:0px;--sy:0px;--tx:0px;--ty:492px;--r0:84deg;--r1:334deg;--r2:419deg"><g style="animation:wink-confetti-shimmer 1.52s ease-in-out infinite;animation-delay:1.5714s;transform-origin:0px 0px;--r0:84deg;--r1:334deg"><circle cx="0" cy="0" r="5.46" fill="hsl(352 92% 67%)" opacity="0.96"/></g></g></g></g></svg>
